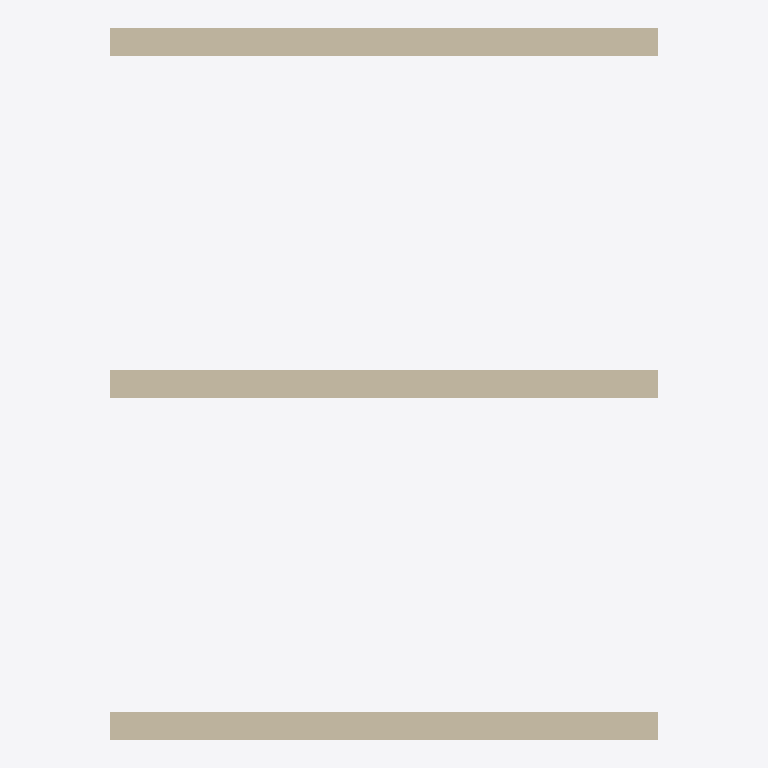
Plan cut of the same IFC building model at storey '1. stavs' (level 0.00 m, cut at 1.40 m), seen from above with north up, elements coloured by IFC class: 3 walls (beige). Cut surfaces are drawn darker.
Extent 4.0 m × 5.2 m × 3.0 m (x, y, z). Storeys (1): 1. stavs at 0.00 m. Elements (3): 3 IfcWall.

HEADER;
FILE_DESCRIPTION(('ViewDefinition [CoordinationView]'),'2;1');
FILE_NAME('two-walls.ifc','2026-11-06T00:00:00',('Izdomats'),('Izdomats'),'','','');
FILE_SCHEMA(('IFC4'));
ENDSEC;
DATA;
#1=IFCPROJECT('0YvctVUKr0kugbFTf53O9L',$,'Testa projekts',$,$,$,$,(#11),#7);
#12=IFCSITE('1hqIFTRjfBJx3vBRuQwOq2',$,'Testa zeme',$,$,#13,$,$,.ELEMENT.,$,$,$,$,$);
#14=IFCBUILDING('2gRXFgjRn2HPE$YoDLX3FV',$,'Testa eka',$,$,#15,$,$,.ELEMENT.,$,$,$);
#16=IFCBUILDINGSTOREY('3Z$_9wzWr7EvLCnVJQnvmz',$,'1. stavs',$,$,#17,$,$,.ELEMENT.,0.0);
#30=IFCWALL('0Wall0000000000000001',$,'Siena A',$,$,#31,#40,$,.STANDARD.);
#50=IFCWALL('0Wall0000000000000003',$,'Siena C',$,$,#51,#54,$,.STANDARD.);
#32=IFCWALL('0Wall0000000000000002',$,'Siena B (parbuveta)',$,$,#33,#44,$,.STANDARD.);
ENDSEC;
